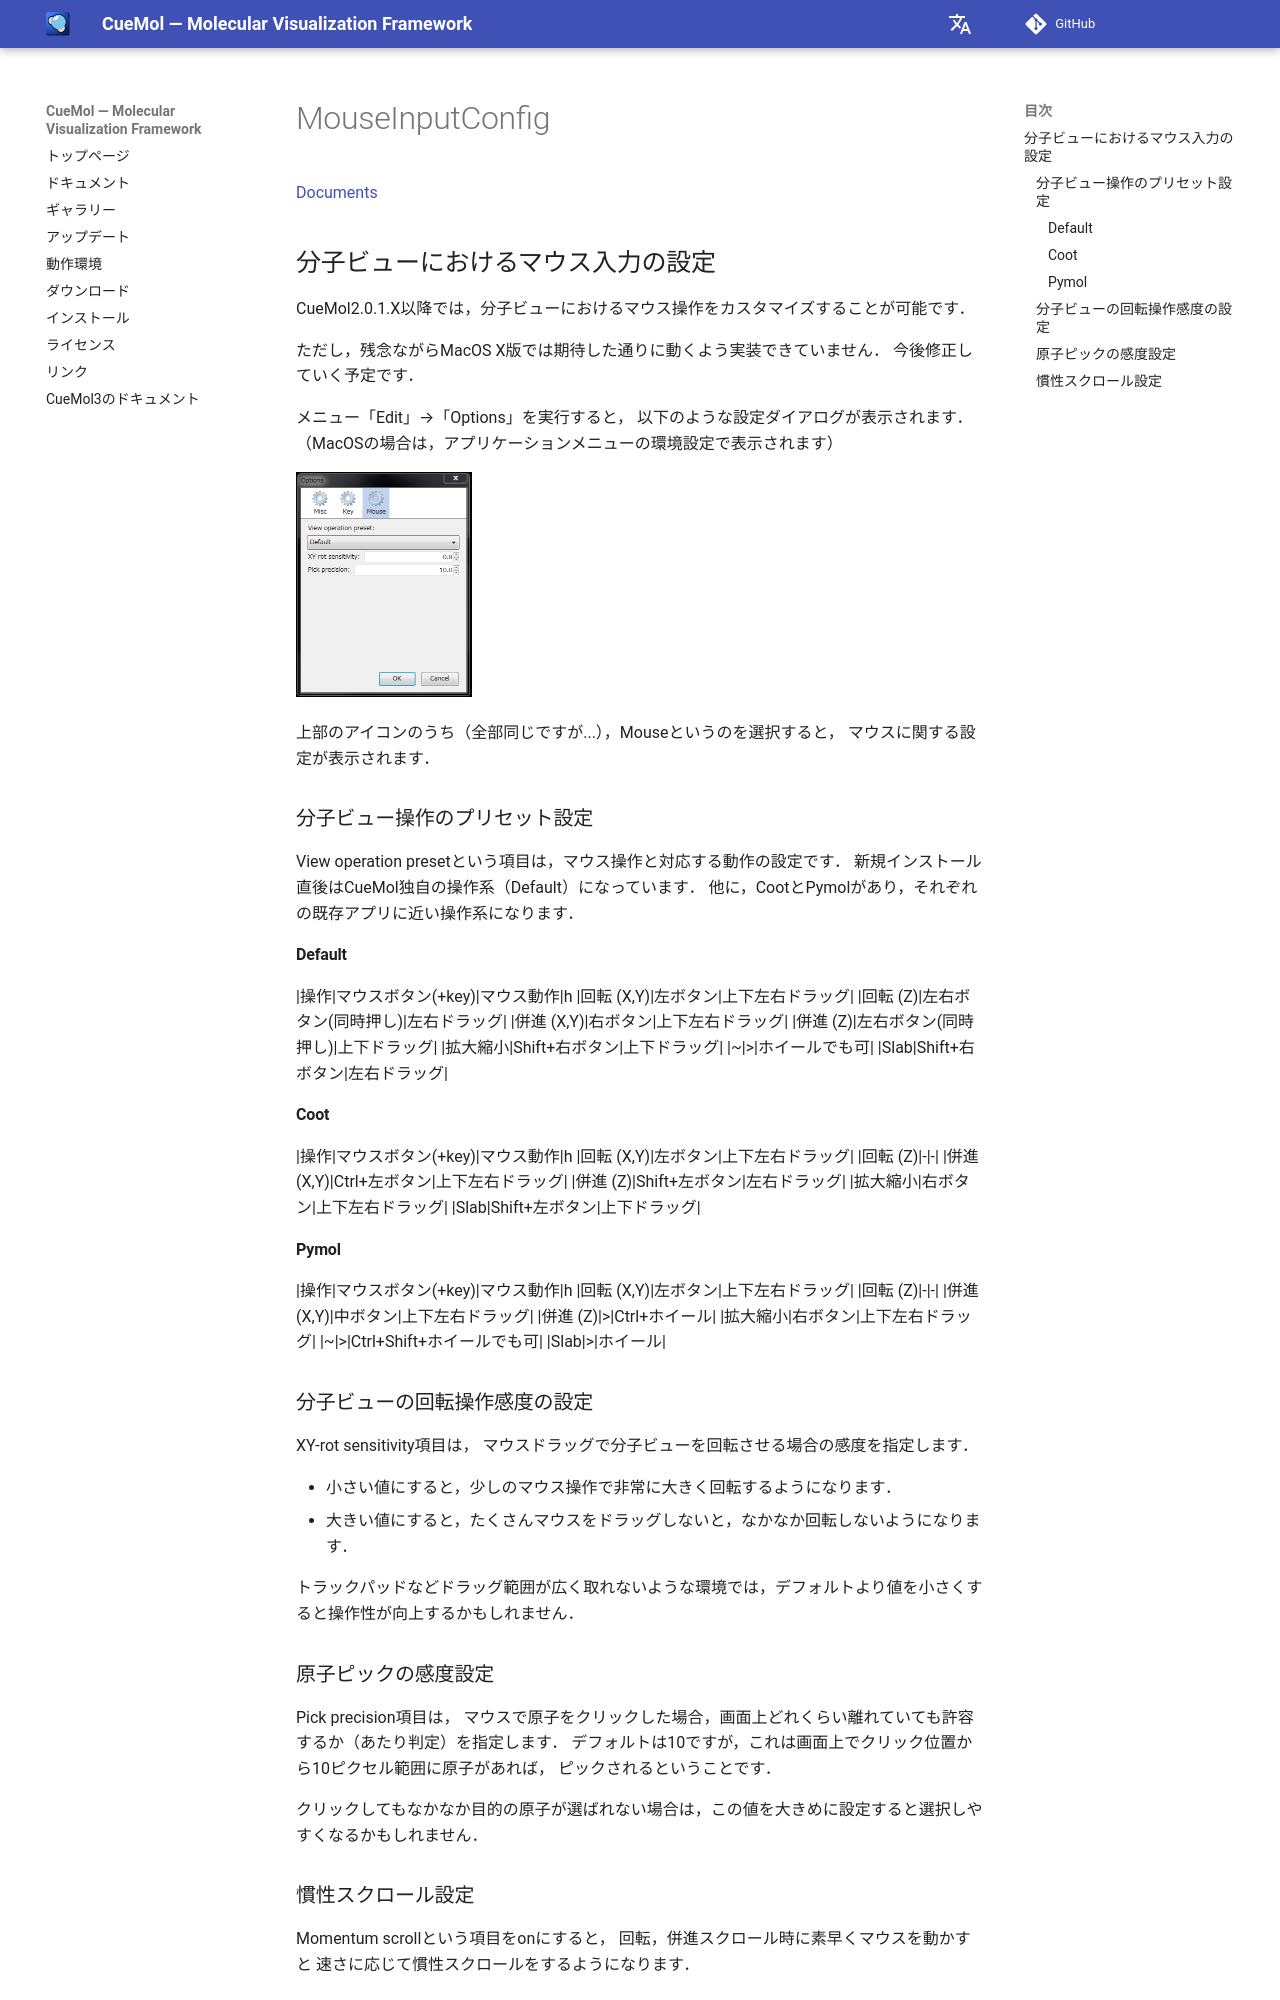

repository: CueMol/cuemol2_docs · page: cuemol2/MouseInputConfig/index.html · generator: mkdocs

[Documents](../../Documents)

## 分子ビューにおけるマウス入力の設定

CueMol2.0.1.X以降では，分子ビューにおけるマウス操作をカスタマイズすることが可能です．

ただし，残念ながらMacOS X版では期待した通りに動くよう実装できていません．
今後修正していく予定です．

メニュー「Edit」→「Options」を実行すると，
以下のような設定ダイアログが表示されます．<br/>
（MacOSの場合は，アプリケーションメニューの環境設定で表示されます）

![mouse_config_dlg1](../../assets/images/cuemol2/MouseInputConfig/mouse_config_dlg1.png){ style="zoom: 0.5" .on-glb }

上部のアイコンのうち（全部同じですが...），Mouseというのを選択すると，
マウスに関する設定が表示されます．

### 分子ビュー操作のプリセット設定
View operation presetという項目は，マウス操作と対応する動作の設定です．
新規インストール直後はCueMol独自の操作系（Default）になっています．
他に，CootとPymolがあり，それぞれの既存アプリに近い操作系になります．
#### Default
|操作|マウスボタン(+key)|マウス動作|h
|回転 (X,Y)|左ボタン|上下左右ドラッグ|
|回転 (Z)|左右ボタン(同時押し)|左右ドラッグ|
|併進 (X,Y)|右ボタン|上下左右ドラッグ|
|併進 (Z)|左右ボタン(同時押し)|上下ドラッグ|
|拡大縮小|Shift+右ボタン|上下ドラッグ|
|~|>|ホイールでも可|
|Slab|Shift+右ボタン|左右ドラッグ|

#### Coot
|操作|マウスボタン(+key)|マウス動作|h
|回転 (X,Y)|左ボタン|上下左右ドラッグ|
|回転 (Z)|-|-|
|併進 (X,Y)|Ctrl+左ボタン|上下左右ドラッグ|
|併進 (Z)|Shift+左ボタン|左右ドラッグ|
|拡大縮小|右ボタン|上下左右ドラッグ|
|Slab|Shift+左ボタン|上下ドラッグ|

#### Pymol
|操作|マウスボタン(+key)|マウス動作|h
|回転 (X,Y)|左ボタン|上下左右ドラッグ|
|回転 (Z)|-|-|
|併進 (X,Y)|中ボタン|上下左右ドラッグ|
|併進 (Z)|>|Ctrl+ホイール|
|拡大縮小|右ボタン|上下左右ドラッグ|
|~|>|Ctrl+Shift+ホイールでも可|
|Slab|>|ホイール|

### 分子ビューの回転操作感度の設定
XY-rot sensitivity項目は，
マウスドラッグで分子ビューを回転させる場合の感度を指定します．

* 小さい値にすると，少しのマウス操作で非常に大きく回転するようになります．
* 大きい値にすると，たくさんマウスをドラッグしないと，なかなか回転しないようになります．

トラックパッドなどドラッグ範囲が広く取れないような環境では，デフォルトより値を小さくすると操作性が向上するかもしれません．

### 原子ピックの感度設定
Pick precision項目は，
マウスで原子をクリックした場合，画面上どれくらい離れていても許容するか（あたり判定）を指定します．
デフォルトは10ですが，これは画面上でクリック位置から10ピクセル範囲に原子があれば，
ピックされるということです．

クリックしてもなかなか目的の原子が選ばれない場合は，この値を大きめに設定すると選択しやすくなるかもしれません．
